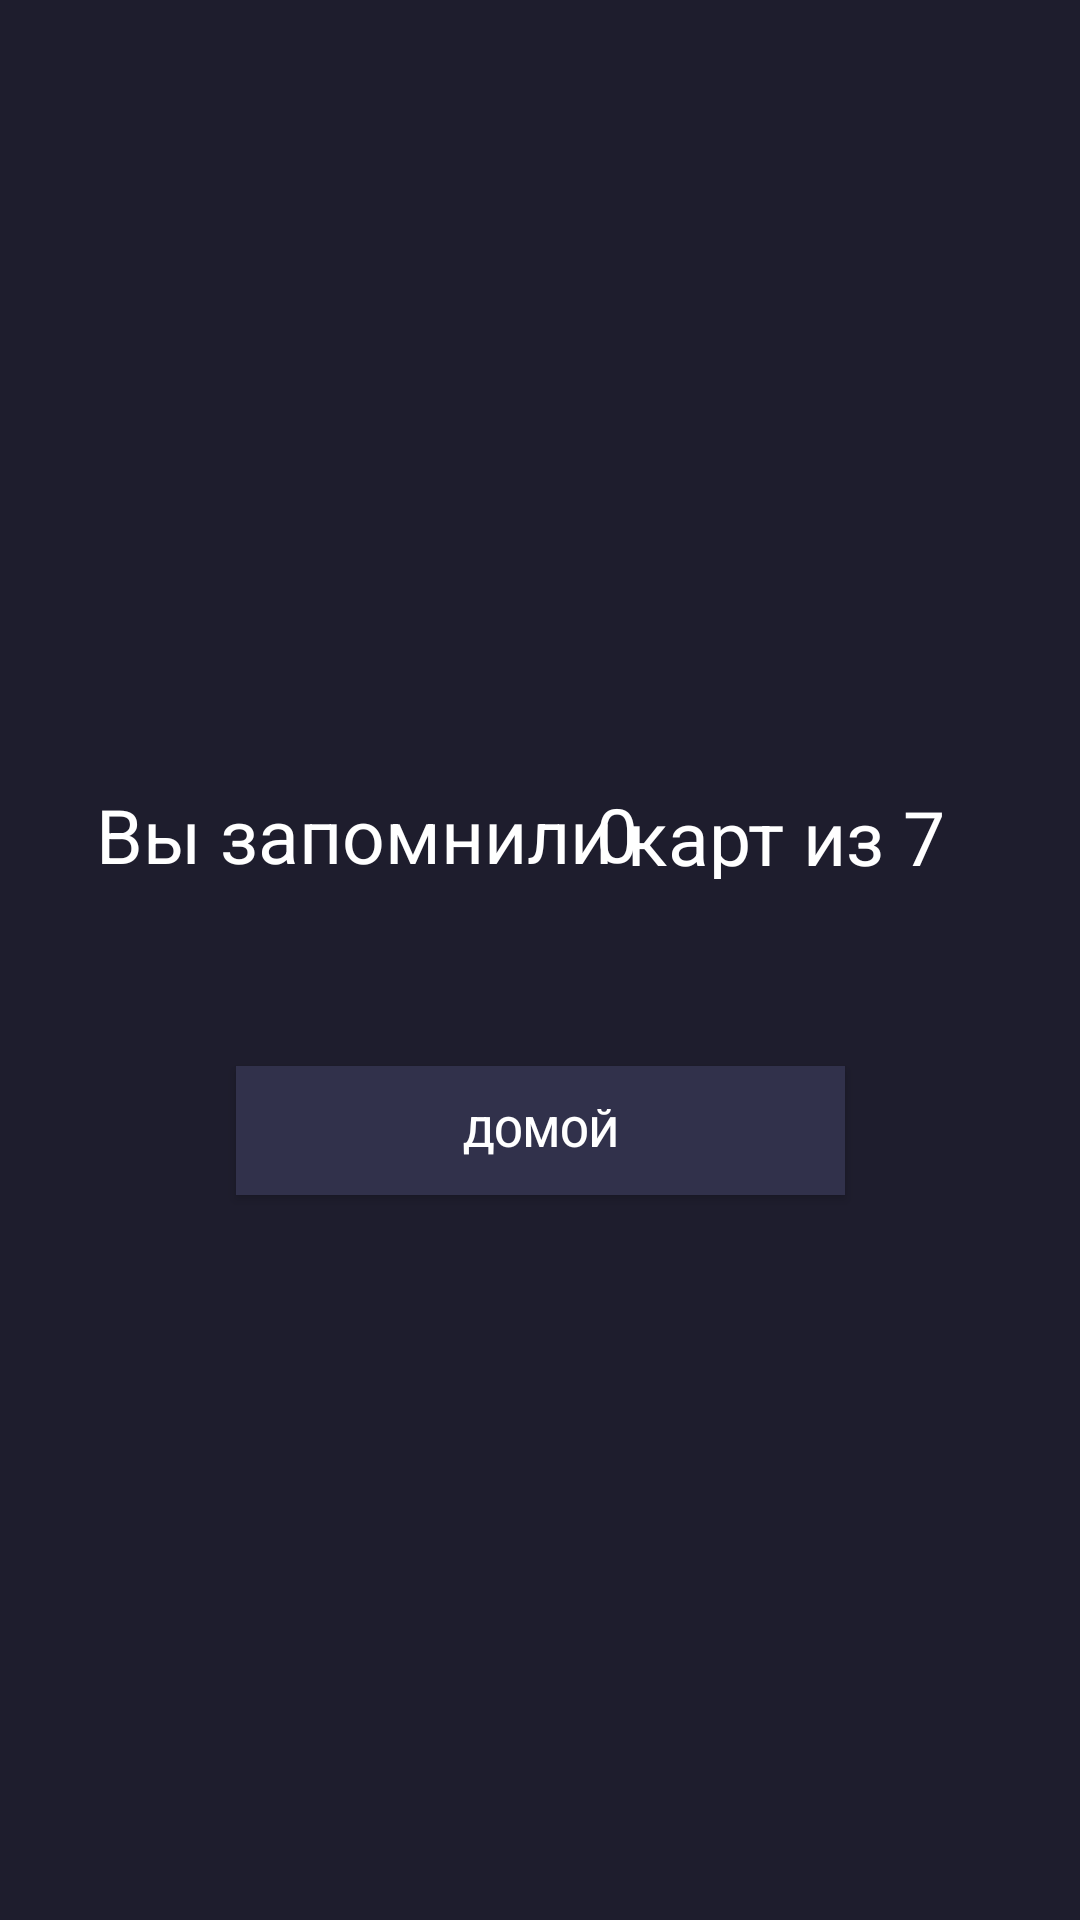

Android layout source for this screen:
<!-- AndroidManifest.xml: application theme Theme.QuizCards -->
<!-- res/layout/results.xml -->
<?xml version="1.0" encoding="utf-8"?>
<androidx.constraintlayout.widget.ConstraintLayout xmlns:android="http://schemas.android.com/apk/res/android"
    xmlns:app="http://schemas.android.com/apk/res-auto"
    xmlns:tools="http://schemas.android.com/tools"
    android:layout_width="match_parent"
    android:layout_height="match_parent"
    android:background="#1E1D2D"
    tools:context=".MainActivity">

    <TextView
        android:id="@+id/textView3"
        android:layout_width="180dp"
        android:layout_height="32dp"
        android:text="Вы запомнили"
        android:textColor="#ffffff"
        android:textSize="25sp"
        app:layout_constraintBottom_toBottomOf="parent"
        app:layout_constraintEnd_toEndOf="parent"
        app:layout_constraintHorizontal_bias="0.178"
        app:layout_constraintStart_toStartOf="parent"
        app:layout_constraintTop_toTopOf="parent"
        app:layout_constraintVertical_bias="0.43" />

    <TextView
        android:id="@+id/remCard"
        android:layout_width="16dp"
        android:layout_height="33dp"
        android:layout_marginRight="5sp"
        android:text="0"
        android:textColor="#ffffff"
        android:textSize="25sp"
        app:layout_constraintBottom_toBottomOf="parent"
        app:layout_constraintEnd_toEndOf="parent"
        app:layout_constraintHorizontal_bias="0.586"
        app:layout_constraintStart_toStartOf="parent"
        app:layout_constraintTop_toTopOf="parent"
        app:layout_constraintVertical_bias="0.43" />

    <TextView
        android:id="@+id/textView5"
        android:layout_width="121dp"
        android:layout_height="31dp"
        android:text="карт из 7"
        android:textColor="#ffffff"
        android:textSize="25sp"
        app:layout_constraintBottom_toBottomOf="parent"
        app:layout_constraintEnd_toEndOf="parent"
        app:layout_constraintHorizontal_bias="0.874"
        app:layout_constraintStart_toStartOf="parent"
        app:layout_constraintTop_toTopOf="parent"
        app:layout_constraintVertical_bias="0.43" />

    <Button
        android:id="@+id/Home"
        android:layout_width="203dp"
        android:layout_height="43dp"
        android:text="Домой"
        android:onClick="goHome"
        android:textColor="#ffffff"
        android:background="#31314B"
        app:layout_constraintBottom_toBottomOf="parent"
        app:layout_constraintEnd_toEndOf="parent"
        app:layout_constraintStart_toStartOf="parent"
        app:layout_constraintTop_toTopOf="parent"
        app:layout_constraintVertical_bias="0.595" />
</androidx.constraintlayout.widget.ConstraintLayout>
<!-- resources referenced by this layout -->
<resources>
  <style name="Theme.QuizCards" parent="Theme.MaterialComponents.DayNight.DarkActionBar">
          
          <item name="colorPrimary">@color/myColor</item>
          <item name="colorPrimaryVariant">@color/myColor</item>
          <item name="colorOnPrimary">@color/myColor</item>
          
          <item name="colorSecondary">@color/teal_200</item>
          <item name="colorSecondaryVariant">@color/teal_700</item>
          <item name="colorOnSecondary">@color/black</item>
          
          <item name="android:statusBarColor" tools:targetApi="l">?attr/colorPrimaryVariant</item>
          
      </style>
  <color name="myColor">#1E1D2D</color>
  <color name="teal_200">#FF03DAC5</color>
  <color name="teal_700">#FF018786</color>
  <color name="black">#FF000000</color>
</resources>
